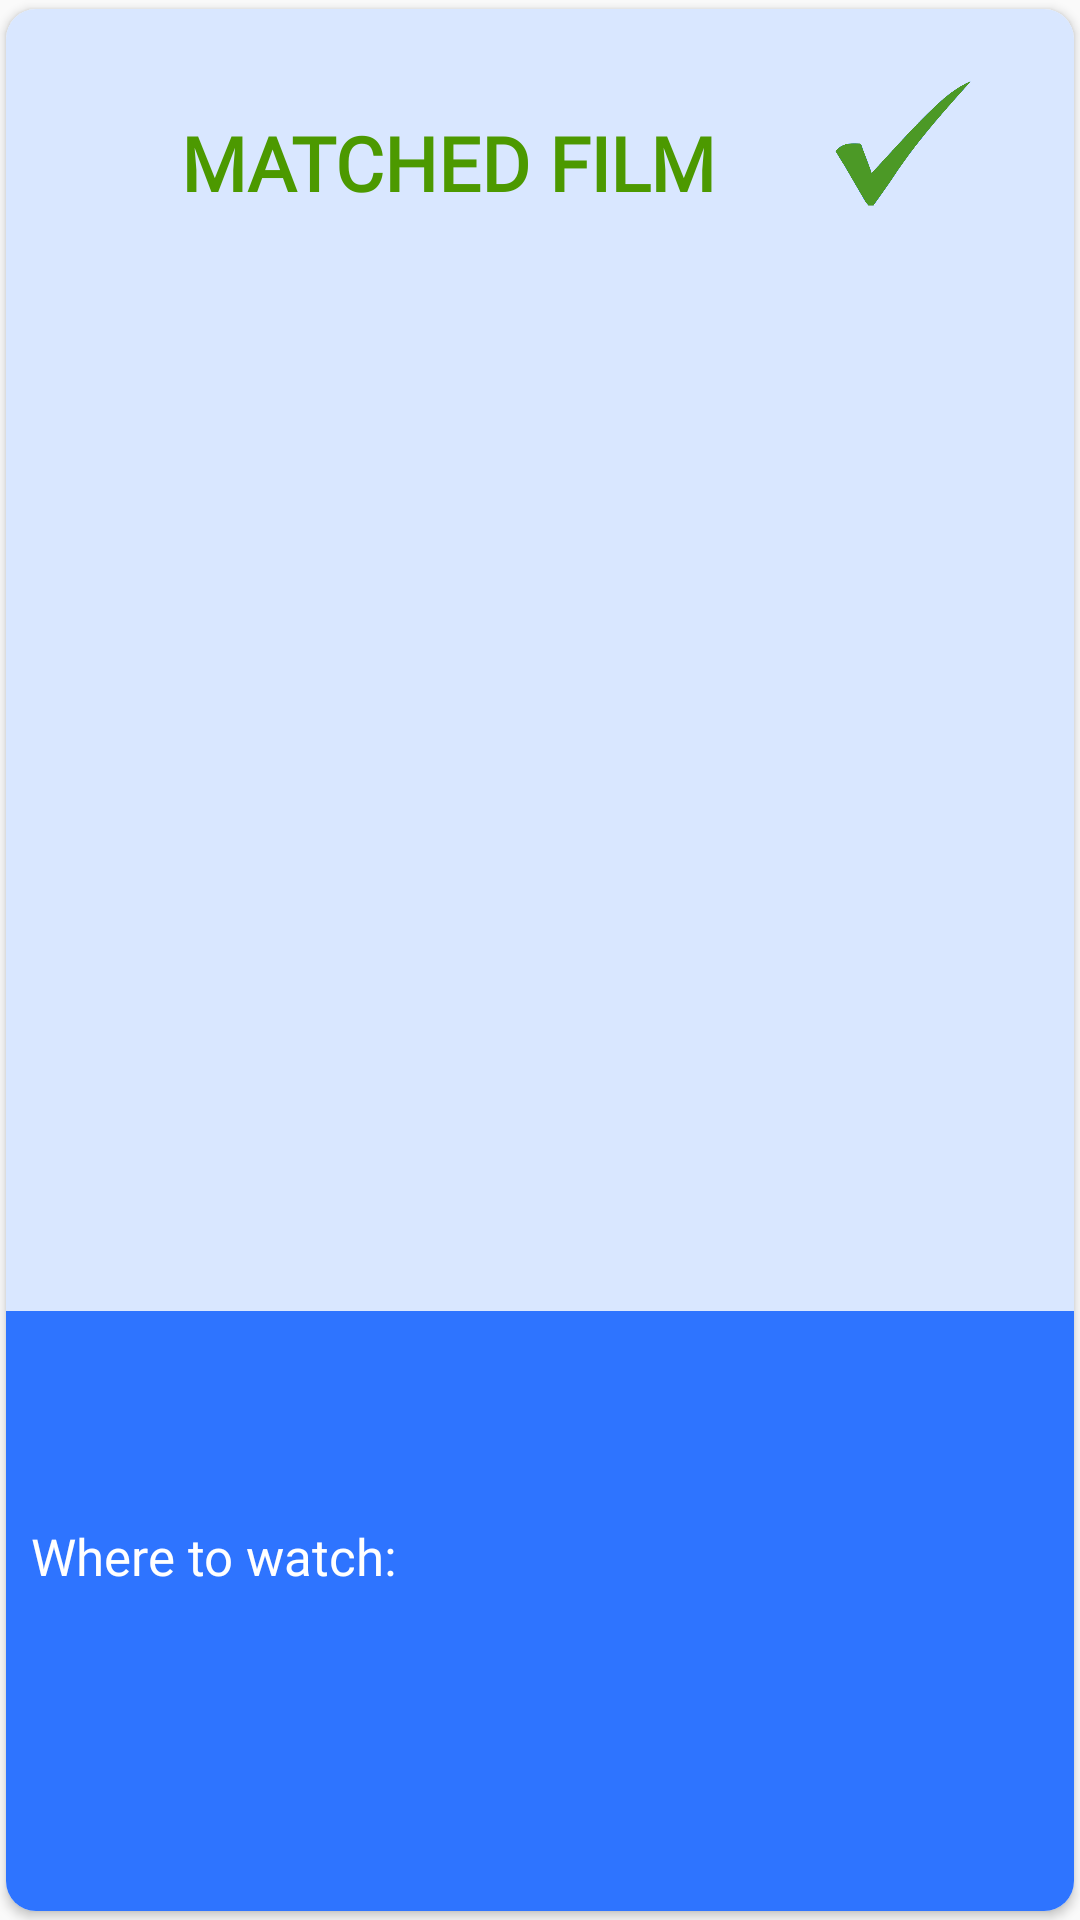

The Android layout XML behind this screen, and the referenced resources:
<!-- AndroidManifest.xml: application theme AppTheme -->
<!-- res/layout/activity_match.xml -->
<?xml version="1.0" encoding="utf-8"?>
<androidx.cardview.widget.CardView
        xmlns:android="http://schemas.android.com/apk/res/android"
        xmlns:app="http://schemas.android.com/apk/res-auto"
        xmlns:tools="http://schemas.android.com/tools"
        android:layout_width="match_parent"
        android:layout_height="match_parent"
        android:background="#d9e7ff"
        app:cardUseCompatPadding="true"
        app:cardPreventCornerOverlap="false"
        app:cardCornerRadius="10dp">

    <androidx.constraintlayout.widget.ConstraintLayout
            android:layout_width="match_parent"
            android:layout_height="match_parent"
            android:id="@+id/constraintLayout"
            android:background="#d9e7ff"
            app:layout_constraintEnd_toEndOf="parent"
            app:layout_constraintStart_toStartOf="parent"
            app:layout_constraintHorizontal_bias="1.0">

        <TextView
                android:id="@+id/textmatched"
                android:layout_width="190dp"
                android:layout_height="40dp"
                android:fontFamily="@font/poppinsbold"
                android:gravity="center"
                android:text="MATCHED FILM"
                android:textStyle="bold"
                android:textSize="25sp"
                android:textColor="#4c9900"
                tools:targetApi="jelly_bean"
                app:layout_constraintStart_toStartOf="parent"
                app:layout_constraintTop_toTopOf="parent"
                app:layout_constraintBottom_toBottomOf="parent"
                android:layout_marginLeft="52dp"
                android:layout_marginStart="52dp" app:layout_constraintVertical_bias="0.053"/>

        <ImageView
                android:layout_width="64dp"
                android:layout_height="49dp" app:srcCompat="@drawable/accepticon" android:id="@+id/imageView15"
                android:layout_weight="1"
                app:layout_constraintTop_toTopOf="parent"
                app:layout_constraintBottom_toBottomOf="parent"
                app:layout_constraintEnd_toEndOf="parent" app:layout_constraintStart_toEndOf="@+id/textmatched"
                app:layout_constraintVertical_bias="0.035"/>

        <ImageView
                android:id="@+id/filmImage"
                android:layout_width="283dp"
                android:layout_height="339dp"
                app:layout_constraintTop_toTopOf="parent"
                app:layout_constraintStart_toStartOf="parent"
                app:layout_constraintBottom_toBottomOf="parent"
                app:layout_constraintEnd_toEndOf="parent"
                app:layout_constraintVertical_bias="0.260"
                android:adjustViewBounds="true"
                android:scaleType="fitCenter"
                app:layout_constraintHorizontal_bias="0.503"/>

    </androidx.constraintlayout.widget.ConstraintLayout>

    <LinearLayout
            android:orientation="vertical"
            android:layout_width="match_parent"
            android:layout_height="200dp"
            android:layout_gravity="bottom"
            app:layout_constraintTop_toTopOf="parent"
            android:background="#2e74ff">

        <TextView
                android:id="@+id/Title"
                android:layout_width="wrap_content"
                android:layout_height="wrap_content"
                android:textStyle="bold"
                android:padding="20px"
                android:layout_marginTop="15dp"
                android:textColor="@android:color/white"
                android:textSize="25sp"/>

        <TextView
                android:text="Where to watch:"
                android:id="@+id/LinkStatus"
                android:layout_width="wrap_content"
                android:layout_height="wrap_content"
                android:padding="25px"
                android:textColor="@android:color/white"
                android:textSize="17sp"
                android:fontFamily="@font/roboto"/>


        <HorizontalScrollView
                android:layout_width="match_parent"
                android:layout_height="match_parent"
                android:id="@+id/horizontalScrollView"
                android:layout_alignParentLeft="true"
                android:layout_alignParentStart="true"
                android:layout_marginLeft="25px"
                android:layout_marginRight="25px">

            <LinearLayout
                    android:layout_width="match_parent"
                    android:layout_height="wrap_content"
                    android:id="@+id/imageContainer"
                    android:orientation="horizontal">
            </LinearLayout>
        </HorizontalScrollView>

    </LinearLayout>
</androidx.cardview.widget.CardView>
<!-- resources referenced by this layout -->
<resources>
  <!-- drawable accepticon: png bitmap (drawable, 7372 bytes) -->
  <style name="AppTheme" parent="Theme.AppCompat.Light.NoActionBar">
          
          
          <item name="colorPrimary">@color/colorPrimary</item>
          <item name="colorPrimaryDark">@color/colorPrimaryDark</item>
          <item name="colorAccent">@color/colorAccent</item>
      </style>
  <!-- not gathered from this repository: default colours our renderer supplied (Android Studio template values) -->
  <color name="colorPrimary">#FF6200EE</color>
  <color name="colorPrimaryDark">#FF3700B3</color>
  <color name="colorAccent">#FF03DAC5</color>
</resources>
